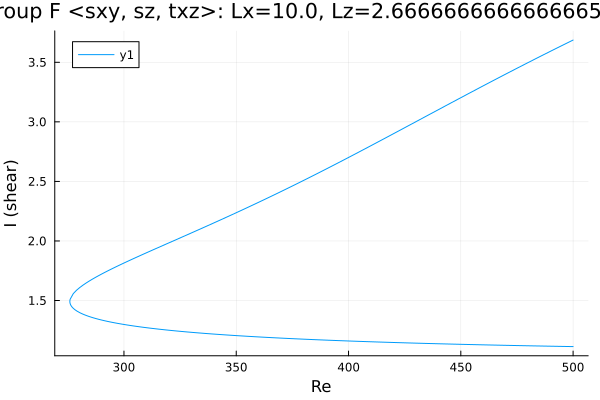

The data file committed next to this chart (first rows):
Re, shear
500.0, 1.113
499.6, 1.113
498.2, 1.114
496.8, 1.114
495.3, 1.115
493.9, 1.115
492.5, 1.116
491.1, 1.116
489.7, 1.117
488.3, 1.117
486.9, 1.117
485.4, 1.118
484, 1.118
482.6, 1.119
481.2, 1.12
479.8, 1.12
478.4, 1.121
477, 1.121
475.5, 1.122
474.1, 1.122
472.7, 1.123
471.3, 1.123
469.9, 1.124
468.5, 1.124
467.1, 1.125
465.6, 1.126
464.2, 1.126
462.8, 1.127
461.4, 1.127
460, 1.128
458.6, 1.128
457.2, 1.129
455.7, 1.13
454.3, 1.13
452.9, 1.131
451.5, 1.132
450.1, 1.132
448.7, 1.133
447.3, 1.133
445.9, 1.134
444.4, 1.135
443, 1.135
441.6, 1.136
440.2, 1.137
438.8, 1.138
437.4, 1.138
436, 1.139
434.5, 1.14
433.1, 1.14
431.7, 1.141
430.3, 1.142
428.9, 1.143
427.5, 1.143
426.1, 1.144
424.6, 1.145
423.2, 1.146
421.8, 1.147
420.4, 1.147
419, 1.148
417.6, 1.149
... 325 more rows
